Run: headless pygame with SDL's dummy video driver; simulated clock (each Clock.tick advances the game by its frame time, no real sleeping); random seed 0; keys injected as events and as key.get_pressed() state; no mouse input; restart key R tapped at the start of phases 3 and 4.
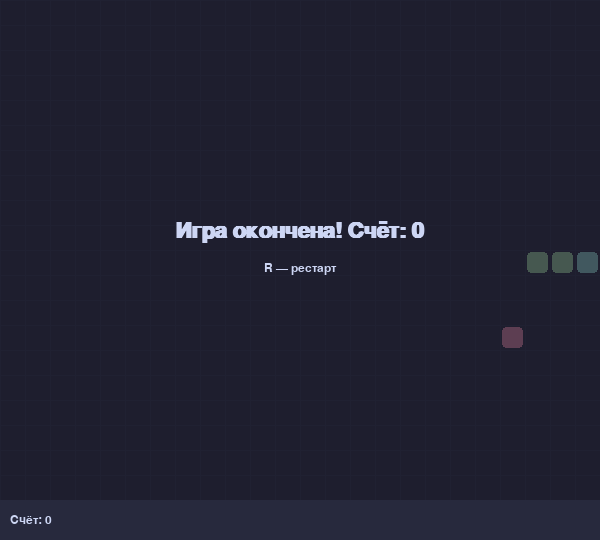
Frame 1 of 4 · flips 1–60 · no input
Frame 2 of 4 · flips 61–180 · tapped SPACE, RETURN · held RIGHT (→), D · screen unchanged from frame 1, image omitted
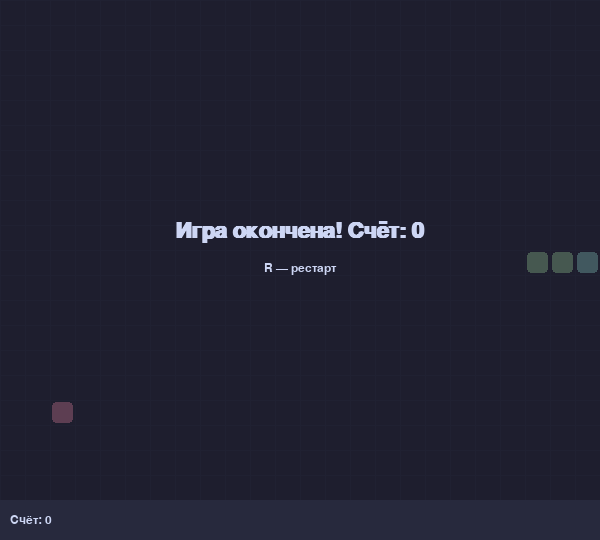
Frame 3 of 4 · flips 181–300 · tapped R · held DOWN (↓), S
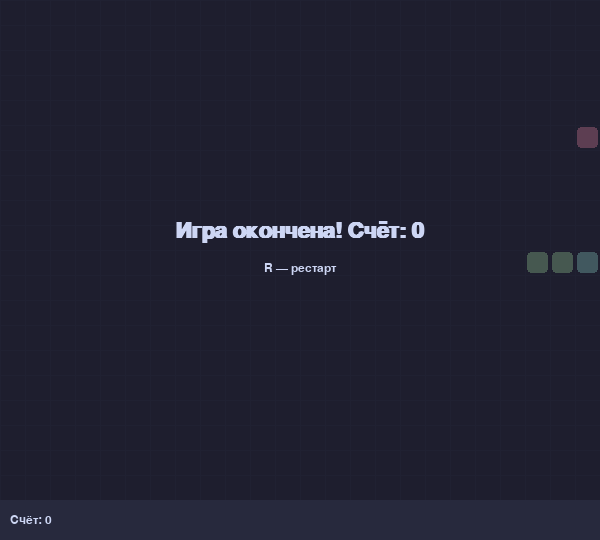
Frame 4 of 4 · flips 301–420 · tapped R · held LEFT (←), A, UP (↑), W

The pygame program that drew these frames:

"""Игра «Змейка» на pygame.

Управление:
    - Стрелки или WASD — движение
    - Пробел — пауза
    - R — рестарт после проигрыша
    - Esc / закрытие окна — выход
"""

import random
import sys

import pygame

# --- Настройки игры ---
CELL = 25            # размер одной клетки в пикселях
COLS = 24            # количество клеток по горизонтали
ROWS = 20            # количество клеток по вертикали
WIDTH = COLS * CELL
HEIGHT = ROWS * CELL
HUD = 40             # высота нижней панели со счётом
FPS = 12             # скорость игры (кадров/шагов в секунду)

# Цвета (R, G, B)
BG_COLOR = (30, 30, 46)
GRID_COLOR = (39, 41, 61)
SNAKE_COLOR = (166, 227, 161)
HEAD_COLOR = (148, 226, 213)
FOOD_COLOR = (243, 139, 168)
TEXT_COLOR = (205, 214, 244)


class SnakeGame:
    def __init__(self):
        pygame.init()
        self.screen = pygame.display.set_mode((WIDTH, HEIGHT + HUD))
        pygame.display.set_caption("Змейка")
        self.clock = pygame.time.Clock()
        self.font = pygame.font.SysFont("Helvetica", 18)
        self.big_font = pygame.font.SysFont("Helvetica", 32, bold=True)
        self.reset()

    def reset(self):
        start_x, start_y = COLS // 2, ROWS // 2
        # Змейка — список клеток (x, y), голова — первый элемент
        self.snake = [
            (start_x, start_y),
            (start_x - 1, start_y),
            (start_x - 2, start_y),
        ]
        self.direction = (1, 0)
        self.pending_direction = (1, 0)
        self.score = 0
        self.paused = False
        self.game_over = False
        self.place_food()

    def place_food(self):
        free = {
            (x, y) for x in range(COLS) for y in range(ROWS)
        } - set(self.snake)
        self.food = random.choice(tuple(free)) if free else None

    def handle_input(self, event):
        if event.type == pygame.QUIT:
            self.quit()
        if event.type != pygame.KEYDOWN:
            return

        key = event.key
        if key == pygame.K_ESCAPE:
            self.quit()
        if key == pygame.K_r and self.game_over:
            self.reset()
            return
        if key == pygame.K_SPACE:
            if not self.game_over:
                self.paused = not self.paused
            return

        directions = {
            pygame.K_UP: (0, -1), pygame.K_w: (0, -1),
            pygame.K_DOWN: (0, 1), pygame.K_s: (0, 1),
            pygame.K_LEFT: (-1, 0), pygame.K_a: (-1, 0),
            pygame.K_RIGHT: (1, 0), pygame.K_d: (1, 0),
        }
        if key in directions:
            nx, ny = directions[key]
            # Запрет разворота на 180 градусов
            if (nx, ny) != (-self.direction[0], -self.direction[1]):
                self.pending_direction = (nx, ny)

    def step(self):
        if self.paused or self.game_over:
            return

        self.direction = self.pending_direction
        hx, hy = self.snake[0]
        dx, dy = self.direction
        new_head = (hx + dx, hy + dy)

        # Столкновение со стеной
        if not (0 <= new_head[0] < COLS and 0 <= new_head[1] < ROWS):
            self.game_over = True
            return
        # Столкновение с собой
        if new_head in self.snake:
            self.game_over = True
            return

        self.snake.insert(0, new_head)
        if new_head == self.food:
            self.score += 1
            self.place_food()
        else:
            self.snake.pop()  # двигаемся: убираем хвост

    def draw(self):
        self.screen.fill(BG_COLOR)

        # Сетка
        for x in range(0, WIDTH, CELL):
            pygame.draw.line(self.screen, GRID_COLOR, (x, 0), (x, HEIGHT))
        for y in range(0, HEIGHT + 1, CELL):
            pygame.draw.line(self.screen, GRID_COLOR, (0, y), (WIDTH, y))

        # Еда
        if self.food:
            self.draw_cell(self.food, FOOD_COLOR)

        # Змейка
        for i, cell in enumerate(self.snake):
            self.draw_cell(cell, HEAD_COLOR if i == 0 else SNAKE_COLOR)

        # Панель со счётом
        pygame.draw.rect(self.screen, GRID_COLOR, (0, HEIGHT, WIDTH, HUD))
        score = self.font.render(f"Счёт: {self.score}", True, TEXT_COLOR)
        self.screen.blit(score, (10, HEIGHT + (HUD - score.get_height()) // 2))

        if self.paused:
            self.center_text("ПАУЗА", "Пробел — продолжить")
        elif self.game_over:
            self.center_text(
                f"Игра окончена! Счёт: {self.score}", "R — рестарт"
            )

        pygame.display.flip()

    def draw_cell(self, cell, color):
        x, y = cell
        pad = 2
        rect = pygame.Rect(
            x * CELL + pad, y * CELL + pad, CELL - 2 * pad, CELL - 2 * pad
        )
        pygame.draw.rect(self.screen, color, rect, border_radius=4)

    def center_text(self, title, subtitle):
        overlay = pygame.Surface((WIDTH, HEIGHT), pygame.SRCALPHA)
        overlay.fill((30, 30, 46, 180))
        self.screen.blit(overlay, (0, 0))

        t = self.big_font.render(title, True, TEXT_COLOR)
        s = self.font.render(subtitle, True, TEXT_COLOR)
        self.screen.blit(
            t, (WIDTH // 2 - t.get_width() // 2, HEIGHT // 2 - 30)
        )
        self.screen.blit(
            s, (WIDTH // 2 - s.get_width() // 2, HEIGHT // 2 + 12)
        )

    def quit(self):
        pygame.quit()
        sys.exit()

    def run(self):
        while True:
            for event in pygame.event.get():
                self.handle_input(event)
            self.step()
            self.draw()
            self.clock.tick(FPS)


def main():
    SnakeGame().run()


if __name__ == "__main__":
    main()
